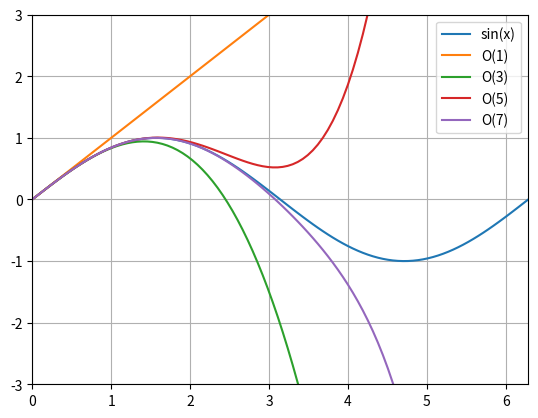

This chart was generated by the following Python code:
import math
import matplotlib.pyplot as plt
import numpy as np
import pandas as pd

# Define a list of x values
x = [0, 0.01, 0.1, 0.2, math.pi/2]
x_list = []

# Define a Maclaurin series function for estimating sin(x)
def maclaurin(x, n):
    x_list = []
    for j in x:
        sum = 0.0
        for i in range(0,n):
            exp = (2*i) + 1
            num = j**exp / math.factorial(exp)
            if i % 2 == 0:
                sum += num
            elif i % 2 != 0:
                sum += -num
        x_list.append(sum)
    return x_list

# Define a function to calculate the true relative error of the Maclaurin series
def true_rel_error(x, n):
    big_list = []
    list1 = []
    for i in range(1, n):
        list1 = maclaurin(x, i)
        for j in range(0, len(list1)):
            list1[j] = list1[j] - np.sin(x[j]) / np.sin(x[j])
        big_list.append(list1)
    return big_list

# Calculate the true relative errors for different x values and orders of n
true = true_rel_error(x, 5)
true1 = true[0]
true2 = true[1]
true3 = true[2]
true4 = true[3]

names = ['x=0', 'x=0.01', 'x=0.1', 'x=0.2', 'x=pi/2']

# Create a DataFrame to display true relative errors in a table
data = {
    'n': names,
    "1": true1,
    '3': true2,
    '5': true3,
    '7': true4
}

df = pd.DataFrame(data)

df = df.T

pd.options.display.float_format = '{:.5f}'.format

print(df)

# Generate x values for plotting
x = np.linspace(0, 2*math.pi, 100)

plt.xlim(0, 2*math.pi)
plt.ylim(-3, 3)

# Calculate Maclaurin series for different orders and the true sin(x) values
n_1 = maclaurin(x, 1)
n_3 = maclaurin(x, 2)
n_5 = maclaurin(x, 3)
n_7 = maclaurin(x, 4)
control = np.sin(x)

# Plot sin(x) and Maclaurin series approximations
plt.plot(x, control, label = 'sin(x)')
plt.plot(x, n_1, label = 'O(1)')
plt.plot(x, n_3, label = 'O(3)')
plt.plot(x, n_5, label = 'O(5)')
plt.plot(x, n_7, label = 'O(7)')

plt.grid()
plt.legend()
plt.show()